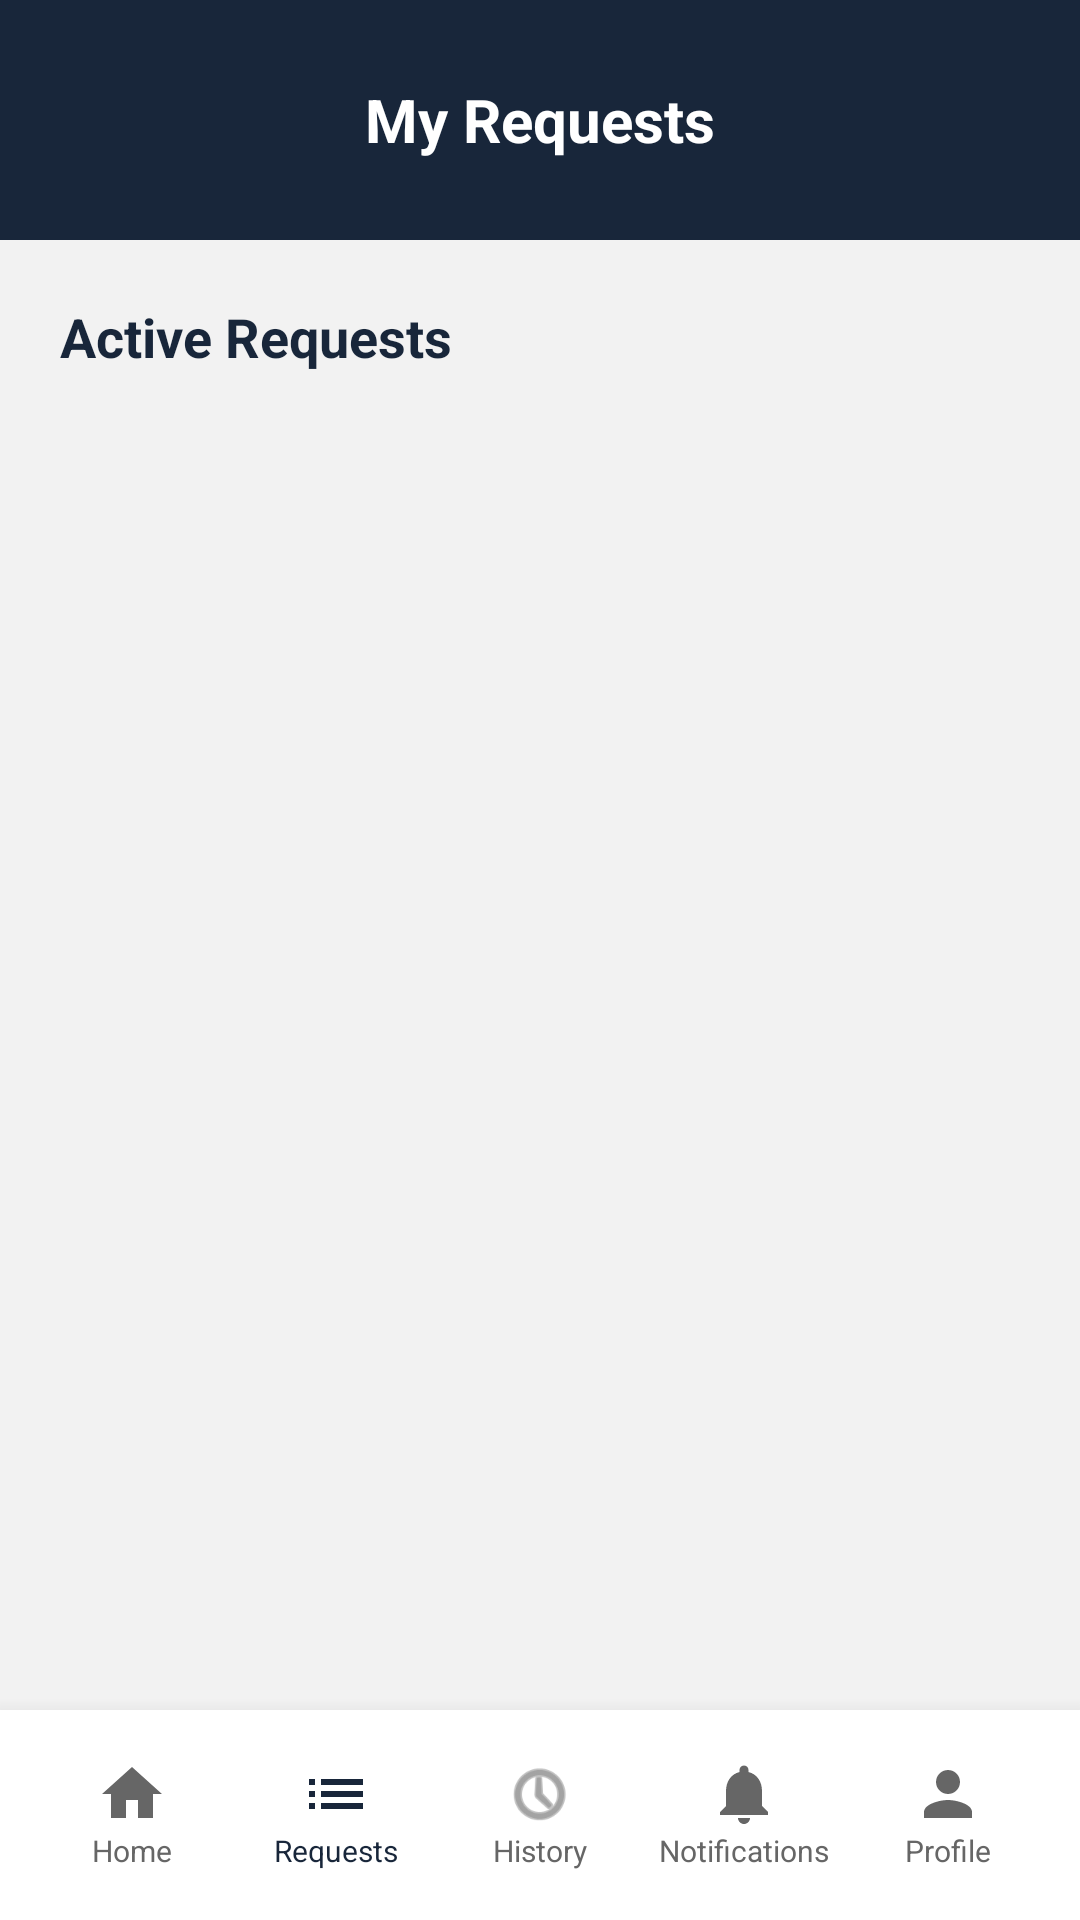

Write the Android layout XML for this screen, with the resource values it uses.
<!-- AndroidManifest.xml: application theme Theme.OnServe -->
<!-- res/layout/activity_requests.xml -->
<?xml version="1.0" encoding="utf-8"?>
<RelativeLayout xmlns:android="http://schemas.android.com/apk/res/android"
    xmlns:app="http://schemas.android.com/apk/res-auto"
    android:layout_width="match_parent"
    android:layout_height="match_parent"
    android:background="@color/light_gray_bg">

    <RelativeLayout
        android:id="@+id/top_bar"
        android:layout_width="match_parent"
        android:layout_height="80dp"
        android:background="@color/navy_onserve"
        android:paddingHorizontal="20dp">

        <ImageView
            android:id="@+id/btn_back"
            android:layout_width="40dp"
            android:layout_height="40dp"
            android:layout_centerVertical="true"
            android:padding="8dp"
            android:src="@drawable/ic_back_arrow"
            app:tint="@color/white" />

        <TextView
            android:layout_width="wrap_content"
            android:layout_height="wrap_content"
            android:layout_centerInParent="true"
            android:text="My Requests"
            android:textColor="@color/white"
            android:textSize="20sp"
            android:textStyle="bold" />
    </RelativeLayout>

    <androidx.core.widget.NestedScrollView
        android:layout_width="match_parent"
        android:layout_height="match_parent"
        android:layout_above="@+id/bottom_nav"
        android:layout_below="@id/top_bar"
        android:fillViewport="true"
        android:padding="20dp">

        <LinearLayout
            android:layout_width="match_parent"
            android:layout_height="wrap_content"
            android:orientation="vertical">

            <TextView
                android:layout_width="wrap_content"
                android:layout_height="wrap_content"
                android:text="Active Requests"
                android:textColor="@color/navy_onserve"
                android:textSize="18sp"
                android:textStyle="bold" />

            <androidx.recyclerview.widget.RecyclerView
                android:id="@+id/rv_active_requests"
                android:layout_width="match_parent"
                android:layout_height="wrap_content"
                android:layout_marginTop="10dp"
                android:overScrollMode="never"
                android:nestedScrollingEnabled="false" />

        </LinearLayout>
    </androidx.core.widget.NestedScrollView>

    
    <LinearLayout
        android:id="@+id/bottom_nav"
        android:layout_width="match_parent"
        android:layout_height="70dp"
        android:layout_alignParentBottom="true"
        android:background="@color/white"
        android:elevation="10dp"
        android:gravity="center_vertical"
        android:orientation="horizontal"
        android:paddingHorizontal="10dp">

        <LinearLayout
            android:id="@+id/nav_home"
            android:layout_width="0dp"
            android:layout_height="wrap_content"
            android:layout_weight="1"
            android:gravity="center"
            android:orientation="vertical"
            android:clickable="true"
            android:focusable="true">
            <ImageView
                android:layout_width="24dp"
                android:layout_height="24dp"
                android:src="@drawable/ic_home"
                app:tint="@color/text_gray" />
            <TextView
                android:layout_width="wrap_content"
                android:layout_height="wrap_content"
                android:text="Home"
                android:textColor="@color/text_gray"
                android:textSize="10sp" />
        </LinearLayout>

        <LinearLayout
            android:id="@+id/nav_requests"
            android:layout_width="0dp"
            android:layout_height="wrap_content"
            android:layout_weight="1"
            android:gravity="center"
            android:orientation="vertical"
            android:clickable="true"
            android:focusable="true">
            <ImageView
                android:layout_width="24dp"
                android:layout_height="24dp"
                android:src="@drawable/ic_requests"
                app:tint="@color/navy_onserve" />
            <TextView
                android:layout_width="wrap_content"
                android:layout_height="wrap_content"
                android:text="Requests"
                android:textColor="@color/navy_onserve"
                android:textSize="10sp" />
        </LinearLayout>

        <LinearLayout
            android:id="@+id/nav_history"
            android:layout_width="0dp"
            android:layout_height="wrap_content"
            android:layout_weight="1"
            android:gravity="center"
            android:orientation="vertical"
            android:clickable="true"
            android:focusable="true">
            <ImageView
                android:layout_width="24dp"
                android:layout_height="24dp"
                android:src="@android:drawable/ic_menu_recent_history"
                app:tint="@color/text_gray" />
            <TextView
                android:layout_width="wrap_content"
                android:layout_height="wrap_content"
                android:text="History"
                android:textColor="@color/text_gray"
                android:textSize="10sp" />
        </LinearLayout>

        <LinearLayout
            android:id="@+id/nav_notifications"
            android:layout_width="0dp"
            android:layout_height="wrap_content"
            android:layout_weight="1"
            android:gravity="center"
            android:orientation="vertical"
            android:clickable="true"
            android:focusable="true">
            <ImageView
                android:layout_width="24dp"
                android:layout_height="24dp"
                android:src="@drawable/ic_notification"
                app:tint="@color/text_gray" />
            <TextView
                android:layout_width="wrap_content"
                android:layout_height="wrap_content"
                android:text="Notifications"
                android:textColor="@color/text_gray"
                android:textSize="10sp" />
        </LinearLayout>

        <LinearLayout
            android:id="@+id/nav_profile"
            android:layout_width="0dp"
            android:layout_height="wrap_content"
            android:layout_weight="1"
            android:gravity="center"
            android:orientation="vertical"
            android:clickable="true"
            android:focusable="true">
            <ImageView
                android:layout_width="24dp"
                android:layout_height="24dp"
                android:src="@drawable/ic_profile"
                app:tint="@color/text_gray" />
            <TextView
                android:layout_width="wrap_content"
                android:layout_height="wrap_content"
                android:text="Profile"
                android:textColor="@color/text_gray"
                android:textSize="10sp" />
        </LinearLayout>

    </LinearLayout>

</RelativeLayout>
<!-- resources referenced by this layout -->
<resources>
  <color name="light_gray_bg">#F2F2F2</color>
  <color name="navy_onserve">#18263a</color>
  <color name="text_gray">#666666</color>
  <color name="white">#ffffff</color>
  <!-- drawable ic_home (drawable) -->
  <vector xmlns:android="http://schemas.android.com/apk/res/android" android:width="24dp" android:height="24dp" android:viewportWidth="24" android:viewportHeight="24">
      <path android:fillColor="#18263a" android:pathData="M10,20v-6h4v6h5v-8h3L12,3,2,12h3v8z"/>
  </vector>
  <!-- drawable ic_notification (drawable) -->
  <vector xmlns:android="http://schemas.android.com/apk/res/android" android:width="24dp" android:height="24dp" android:viewportWidth="24" android:viewportHeight="24">
      <path android:fillColor="#FFFFFF" android:pathData="M12,22c1.1,0,2-0.9,2-2h-4C10,21.1,10.9,22,12,22zM18,16v-5c0-3.07-1.63-5.64-4.5-6.32V4c0-0.83-0.67-1.5-1.5-1.5s-1.5,0.67-1.5,1.5v0.68C7.63,5.36,6,7.93,6,11v5l-2,2v1h16v-1L18,16z"/>
  </vector>
  <!-- drawable ic_profile (drawable) -->
  <vector xmlns:android="http://schemas.android.com/apk/res/android" android:width="24dp" android:height="24dp" android:viewportWidth="24" android:viewportHeight="24">
      <path android:fillColor="#18263a" android:pathData="M12,12c2.21,0,4-1.79,4-4s-1.79-4-4-4s-4,1.79-4,4S9.79,12,12,12zM12,14c-2.67,0-8,1.34-8,4v2h16v-2C20,15.34,14.67,14,12,14z"/>
  </vector>
  <!-- drawable ic_requests (drawable) -->
  <vector xmlns:android="http://schemas.android.com/apk/res/android" android:width="24dp" android:height="24dp" android:viewportWidth="24" android:viewportHeight="24">
      <path android:fillColor="#18263a" android:pathData="M3,13h2v-2H3v2zM3,17h2v-2H3v2zM3,9h2V7H3v2zM7,13h14v-2H7v2zM7,17h14v-2H7v2zM7,7v2h14V7H7z"/>
  </vector>
  <style name="Theme.OnServe" parent="Base.Theme.OnServe" />
  <style name="Base.Theme.OnServe" parent="Theme.Material3.DayNight.NoActionBar">
          
          
      </style>
</resources>
